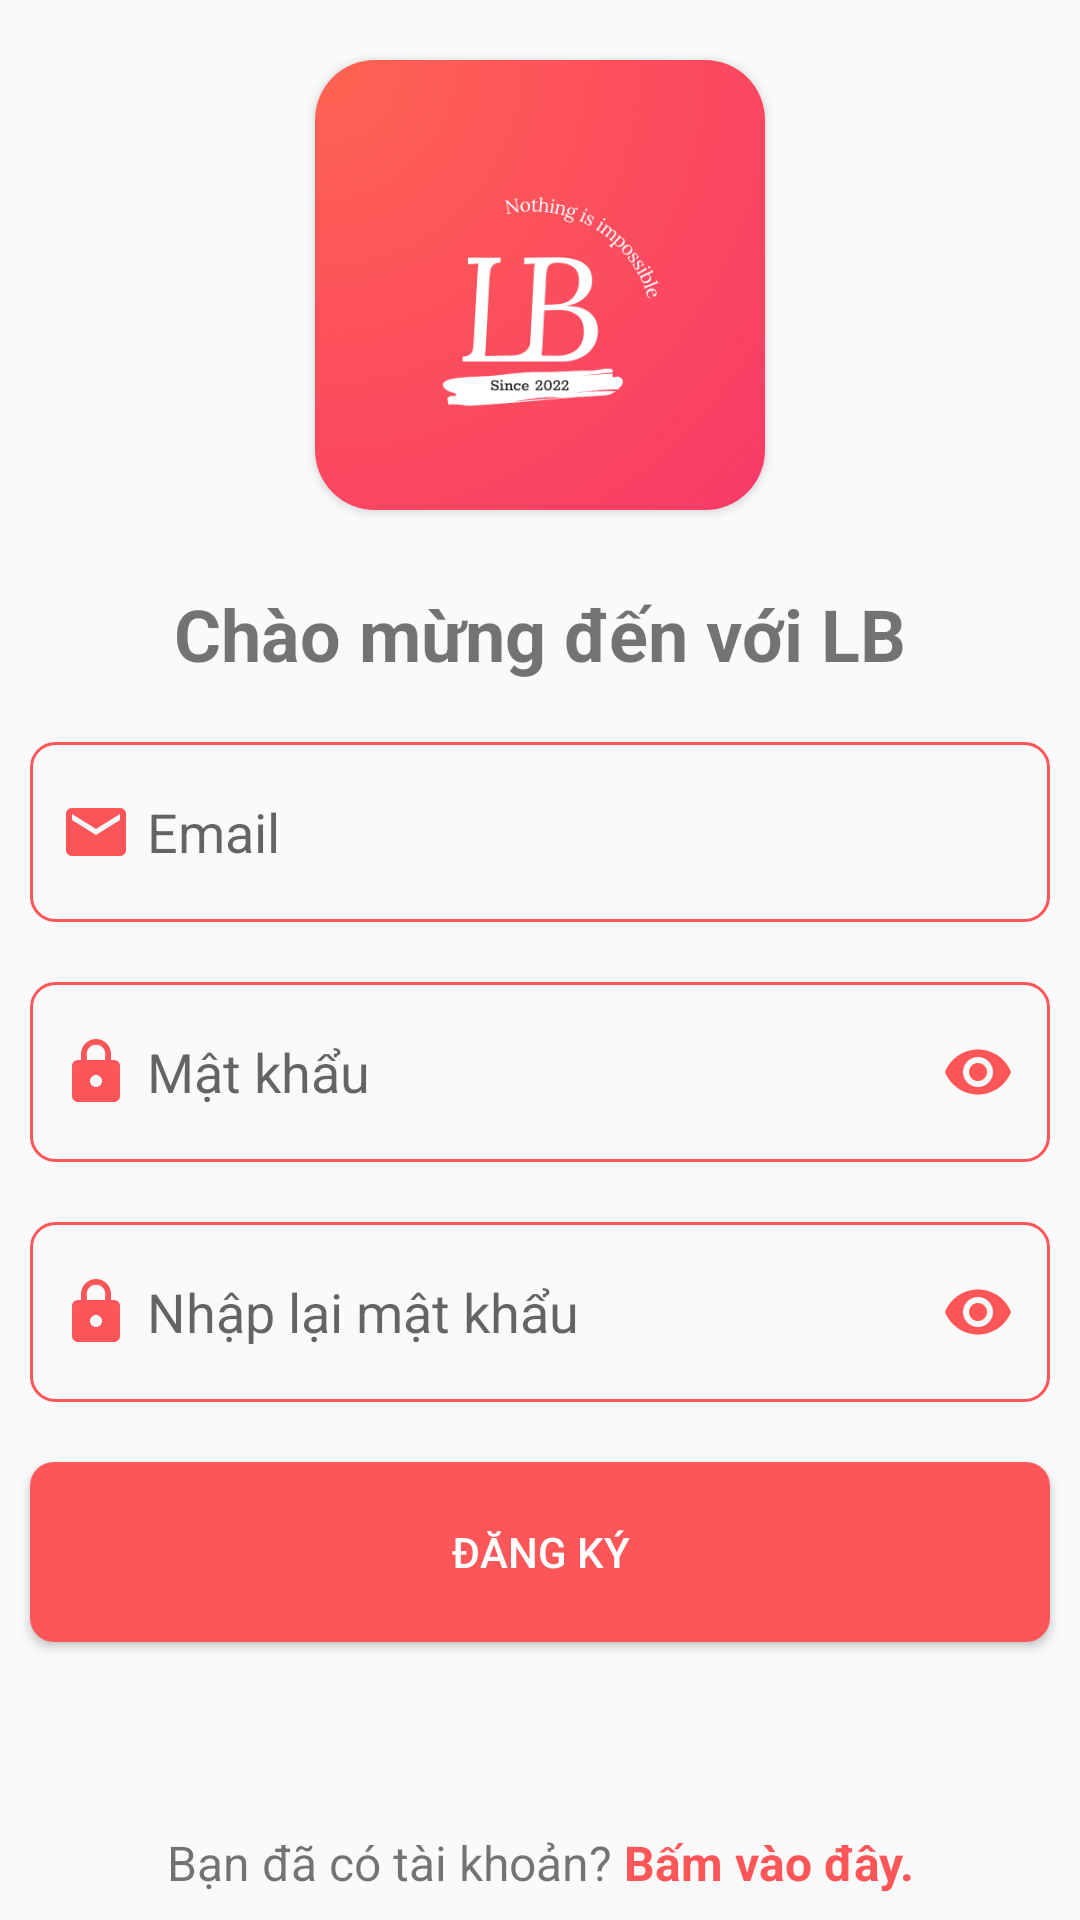

Write the Android layout XML for this screen, with the resource values it uses.
<!-- AndroidManifest.xml: application theme Theme.ChatApp -->
<!-- res/layout/activity_register.xml -->
<?xml version="1.0" encoding="utf-8"?>
<androidx.constraintlayout.widget.ConstraintLayout xmlns:android="http://schemas.android.com/apk/res/android"
    xmlns:app="http://schemas.android.com/apk/res-auto"
    xmlns:tools="http://schemas.android.com/tools"
    android:layout_width="match_parent"
    android:layout_height="match_parent"
    tools:context=".RegisterActivity">

    <androidx.cardview.widget.CardView
        android:id="@+id/cardView"
        android:layout_width="wrap_content"
        android:layout_height="wrap_content"
        android:layout_marginTop="20dp"
        app:cardCornerRadius="20dp"
        app:layout_constraintEnd_toEndOf="parent"
        app:layout_constraintStart_toStartOf="parent"
        app:layout_constraintTop_toTopOf="parent">

        <ImageView
            android:id="@+id/imageView2"
            android:layout_width="150dp"
            android:layout_height="150dp"
            app:srcCompat="@drawable/_c_gc___c_gc__h" />

    </androidx.cardview.widget.CardView>

    <TextView
        android:id="@+id/textView4"
        android:layout_width="wrap_content"
        android:layout_height="wrap_content"
        android:layout_marginTop="25dp"
        android:text="Chào mừng đến với LB"
        android:textSize="24sp"
        android:textStyle="bold"
        app:layout_constraintEnd_toEndOf="parent"
        app:layout_constraintStart_toStartOf="parent"
        app:layout_constraintTop_toBottomOf="@+id/cardView" />

    <com.google.android.material.textfield.TextInputLayout
        android:id="@+id/textInputLayout_Email"
        android:layout_width="0dp"
        android:layout_height="wrap_content"
        android:layout_marginStart="10dp"
        android:layout_marginTop="20dp"
        android:layout_marginEnd="10dp"
        app:hintEnabled="false"
        app:layout_constraintEnd_toEndOf="parent"
        app:layout_constraintStart_toStartOf="parent"
        app:layout_constraintTop_toBottomOf="@+id/textView4">

        <com.google.android.material.textfield.TextInputEditText
            android:id="@+id/edit_text_user_email"
            android:layout_width="match_parent"
            android:layout_height="60dp"
            android:background="@drawable/edit_text_desgin_view"
            android:drawableStart="@drawable/baseline_email_24"
            android:drawablePadding="5dp"
            android:hint="Email"
            android:paddingStart="10dp"
            android:paddingEnd="10dp" />
    </com.google.android.material.textfield.TextInputLayout>

    <com.google.android.material.textfield.TextInputLayout
        android:id="@+id/textInputLayout_Password"
        android:layout_width="0dp"
        android:layout_height="wrap_content"
        android:layout_marginStart="10dp"
        android:layout_marginTop="20dp"
        android:layout_marginEnd="10dp"
        app:hintEnabled="false"
        app:layout_constraintEnd_toEndOf="parent"
        app:layout_constraintStart_toStartOf="parent"
        app:layout_constraintTop_toBottomOf="@+id/textInputLayout_Email"
        app:passwordToggleEnabled="true"
        app:passwordToggleTint="@color/app_theme">

        <com.google.android.material.textfield.TextInputEditText
            android:id="@+id/edit_text_user_password"
            android:layout_width="match_parent"
            android:layout_height="60dp"
            android:background="@drawable/edit_text_desgin_view"
            android:drawableStart="@drawable/baseline_lock_24"
            android:drawablePadding="5dp"
            android:hint="Mật khẩu"
            android:inputType="textPassword"

            android:paddingStart="10dp"
            android:paddingEnd="10dp" />
    </com.google.android.material.textfield.TextInputLayout>

    <com.google.android.material.textfield.TextInputLayout
        android:id="@+id/textInputLayout_Confirm_Password"
        android:layout_width="0dp"
        android:layout_height="wrap_content"
        android:layout_marginStart="10dp"
        android:layout_marginTop="20dp"
        android:layout_marginEnd="10dp"
        app:hintEnabled="false"
        app:layout_constraintEnd_toEndOf="parent"
        app:layout_constraintStart_toStartOf="parent"
        app:layout_constraintTop_toBottomOf="@+id/textInputLayout_Password"
        app:passwordToggleEnabled="true"
        app:passwordToggleTint="@color/app_theme">

        <com.google.android.material.textfield.TextInputEditText
            android:id="@+id/edit_text_user_confirm_password"
            android:layout_width="match_parent"
            android:layout_height="60dp"
            android:background="@drawable/edit_text_desgin_view"
            android:drawableStart="@drawable/baseline_lock_24"
            android:drawablePadding="5dp"
            android:hint="Nhập lại mật khẩu"
            android:inputType="textPassword"
            android:paddingStart="10dp"
            android:paddingEnd="10dp" />
    </com.google.android.material.textfield.TextInputLayout>

    <Button
        android:id="@+id/btn_user_register"
        android:layout_width="0dp"
        android:layout_height="60dp"
        android:layout_marginStart="10dp"
        android:layout_marginTop="20dp"
        android:layout_marginEnd="10dp"
        android:background="@drawable/edit_button_normal"
        android:text="Đăng ký"
        android:textColor="@color/white"
        app:cornerRadius="20dp"
        app:layout_constraintEnd_toEndOf="parent"
        app:layout_constraintHorizontal_bias="1.0"
        app:layout_constraintStart_toStartOf="parent"
        app:layout_constraintTop_toBottomOf="@+id/textInputLayout_Confirm_Password" />

    <LinearLayout
        android:layout_width="wrap_content"
        android:layout_height="wrap_content"
        android:orientation="horizontal"
        app:layout_constraintBottom_toBottomOf="parent"
        app:layout_constraintEnd_toEndOf="parent"
        app:layout_constraintStart_toStartOf="parent">

        <TextView
            android:id="@+id/textView15"
            android:layout_width="wrap_content"
            android:layout_height="30dp"
            android:layout_weight="1"
            android:text="Bạn đã có tài khoản? "
            android:textSize="16sp" />

        <TextView
            android:id="@+id/btn_to_login"
            android:layout_width="wrap_content"
            android:layout_height="30dp"
            android:layout_weight="1"
            android:text="Bấm vào đây."
            android:textColor="@color/app_theme"
            android:textSize="16sp"
            android:textStyle="bold" />
    </LinearLayout>

</androidx.constraintlayout.widget.ConstraintLayout>
<!-- resources referenced by this layout -->
<resources>
  <color name="app_theme">#FC5658</color>
  <color name="white">#FFFFFFFF</color>
  <!-- drawable _c_gc___c_gc__h: png bitmap (drawable, 120499 bytes) -->
  <!-- drawable baseline_email_24 (drawable) -->
  <vector android:height="24dp" android:tint="#FC5658"
      android:viewportHeight="24" android:viewportWidth="24"
      android:width="24dp" xmlns:android="http://schemas.android.com/apk/res/android">
      <path android:fillColor="@android:color/white" android:pathData="M20,4L4,4c-1.1,0 -1.99,0.9 -1.99,2L2,18c0,1.1 0.9,2 2,2h16c1.1,0 2,-0.9 2,-2L22,6c0,-1.1 -0.9,-2 -2,-2zM20,8l-8,5 -8,-5L4,6l8,5 8,-5v2z"/>
  </vector>
  <!-- drawable baseline_lock_24 (drawable) -->
  <vector android:height="24dp" android:tint="#FC5658"
      android:viewportHeight="24" android:viewportWidth="24"
      android:width="24dp" xmlns:android="http://schemas.android.com/apk/res/android">
      <path android:fillColor="@android:color/white" android:pathData="M18,8h-1L17,6c0,-2.76 -2.24,-5 -5,-5S7,3.24 7,6v2L6,8c-1.1,0 -2,0.9 -2,2v10c0,1.1 0.9,2 2,2h12c1.1,0 2,-0.9 2,-2L20,10c0,-1.1 -0.9,-2 -2,-2zM12,17c-1.1,0 -2,-0.9 -2,-2s0.9,-2 2,-2 2,0.9 2,2 -0.9,2 -2,2zM15.1,8L8.9,8L8.9,6c0,-1.71 1.39,-3.1 3.1,-3.1 1.71,0 3.1,1.39 3.1,3.1v2z"/>
  </vector>
  <!-- drawable edit_button_normal (drawable) -->
  <?xml version="1.0" encoding="utf-8"?>
  <ripple xmlns:android="http://schemas.android.com/apk/res/android"
      android:color="@color/app_theme_light"
      >
      <item>
          <shape>
              <solid android:color="@color/app_theme"></solid>
              <corners android:radius="8dp"/>
          </shape>
      </item>
  </ripple>
  <!-- drawable edit_text_desgin_view (drawable) -->
  <?xml version="1.0" encoding="utf-8"?>
  <shape xmlns:android="http://schemas.android.com/apk/res/android">
  
      <corners android:radius="8dp"/>
      <stroke android:width="1dp"
          android:color="@color/edit_text_border"
          />
  </shape>
  <style name="Theme.ChatApp" parent="Theme.AppCompat.DayNight.NoActionBar">
          
          <item name="colorPrimary">@color/app_theme</item>
          <item name="colorPrimaryVariant">@color/purple_700</item>
          <item name="colorOnPrimary">@color/white</item>
          
          <item name="colorSecondary">@color/teal_200</item>
          <item name="colorSecondaryVariant">@color/teal_700</item>
          <item name="colorOnSecondary">@color/black</item>
          
          <item name="android:statusBarColor">@color/app_theme_light</item>
          <item name="android:windowLightStatusBar">true</item>
          
      </style>
  <color name="app_theme_light">#F6FBFF</color>
  <color name="edit_text_border">#FC5658</color>
  <color name="purple_700">#FF3700B3</color>
  <color name="teal_200">#FF03DAC5</color>
  <color name="teal_700">#FF018786</color>
  <color name="black">#FF000000</color>
</resources>
